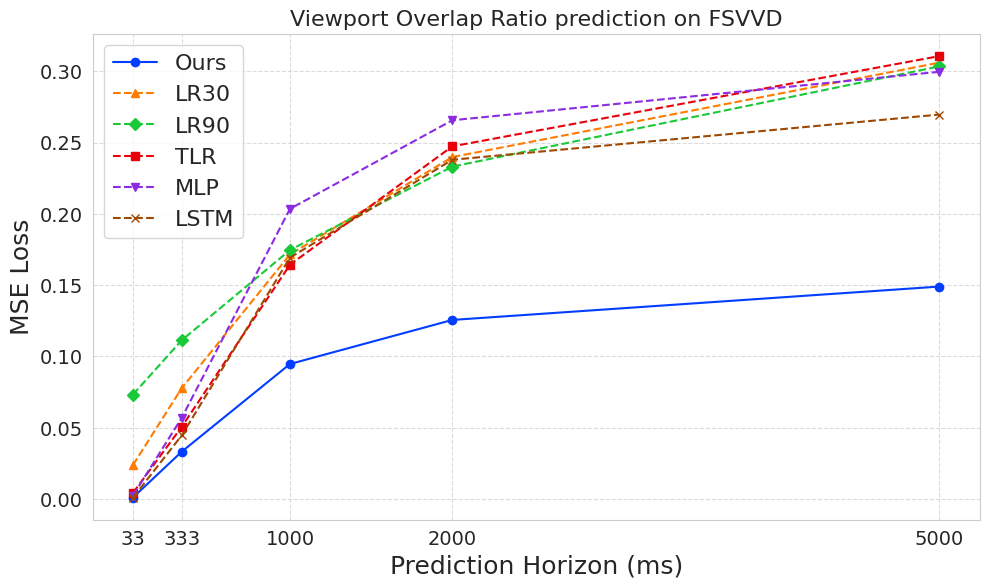

Write the Python code that produced this figure. (Note: this script raises an exception after producing the figure.)
import matplotlib.pyplot as plt
import numpy as np



# fsvvd
# Data
def fsvvd_mse():
    # Data
    # x = [1,10, 30, 60, 150]
    x = [33,333,1000,2000,5000]
    # mlp = [0.0280, 0.0735, 0.1080, 0.1818]
    # tlr = [0.026, 0.079, 0.138, 0.195]
    our = [0.00075,0.0058, 0.0127, 0.0158, 0.0182]
    # lr = [0.0422, 0.0966, 0.156, 0.192]
    lstm = [0.00036,0.0063, 0.0194, 0.0265, 0.0288]

    # Plotting with enhanced visualization
    plt.figure(figsize=(10, 6))

    plt.plot(x, our, label='Ours', linestyle='--', marker='o', markersize=8)
    # plt.plot(x, lr, label='LR', linestyle='--', marker='s', markersize=8)
    # plt.plot(x, tlr, label='TLR', linestyle='--', marker='D', markersize=8)
    # plt.plot(x, mlp, label='MLP', linestyle='--', marker='^', markersize=8)
    plt.plot(x, lstm, label='LSTM', linestyle='--', marker='^', markersize=8)




    plt.legend(title="Method", fontsize=16)
    plt.xlabel('Prediction Horizon (ms)', fontsize=18)
    plt.ylabel('MSE', fontsize=18)
    # plt.title('MSE Loss for  Prediction Across Different Horizons', fontsize=16)
    plt.grid(True, linestyle='--', alpha=0.7)
    plt.xticks(x, fontsize=14)
    plt.yticks(fontsize=14)
    plt.savefig('../result/mse_loss.png')
    # plt.ylim(0, 0.22)

    # plt.show()

import matplotlib.pyplot as plt
import numpy as np

# Values
def test_variance():

    # Data
    x_values = [1, 10, 30]  # X-axis values
    mse_values = [0.1, 0.2, 0.3]  # MSE values
    variance_values = [0.01, 0.02, 0.03]  # Variance of squared errors

    # Plotting
    plt.figure(figsize=(8, 5))
    plt.errorbar(x_values, mse_values, yerr=variance_values, fmt='-o', capsize=5, color='skyblue', ecolor='gray', elinewidth=2)
    plt.xlabel('X-axis')
    plt.ylabel('Mean Squared Error')
    plt.title('MSE with Variance Error Bars')


    # Show plot
    plt.savefig('../result/mse_variance.png')

def fsvvd_r2():
    x = [1,10, 30, 60, 150]
    x = [33,333,1000,2000,5000]
    our = [0.9752,0.8079,0.5804,0.4897,0.4264]

    lstm = [0.9881,0.7925,0.3622,0.1447,0.0946]


    # Plotting with enhanced visualization
    plt.figure(figsize=(10, 6))

    plt.plot(x, our, label='Ours', linestyle='--', marker='o', markersize=8)
    # plt.plot(x, lr, label='LR', linestyle='--', marker='s', markersize=8)
    # plt.plot(x, tlr, label='TLR', linestyle='--', marker='D', markersize=8)
    # plt.plot(x, mlp, label='MLP', linestyle='--', marker='^', markersize=8)
    plt.plot(x, lstm, label='LSTM', linestyle='--', marker='^', markersize=8)




    plt.legend(title="Method", fontsize=16)
    plt.xlabel('Prediction Horizon (ms)', fontsize=18)
    plt.ylabel('R^2', fontsize=18)
    # R^2
    plt.title('R^2 Loss for  Prediction Across Different Horizons', fontsize=16)

    plt.grid(True, linestyle='--', alpha=0.7)
    plt.xticks(x, fontsize=14)
    plt.yticks(fontsize=14)
    # plt.ylim(0, 0.03)

    plt.savefig('../result/r2_loss.png')

import matplotlib.pyplot as plt
import seaborn as sns

def plot_viewport_fsvvd(dataset,name):
    # Time resolutions
    time_ms = [33, 333, 1000, 2000, 5000]

    # MSE values for each model
    # viewport fsvvd
    if dataset == 'FSVVD':
        if name == 'Viewport Overlap Ratio':
            mlp_mse = [0.0025, 0.0569, 0.2035, 0.2656, 0.2996]
            tlr_mse = [0.0043, 0.0506, 0.1643, 0.2473, 0.3106]
            lr90_mse = [0.0733, 0.1113, 0.1746, 0.2331, 0.3034]
            lr30_mse = [0.0239, 0.0777, 0.1715, 0.2398, 0.3060]
            lstm_mse = [0.0010, 0.0446, 0.1693, 0.2379, 0.2696]
            ours_mse = [0.0011, 0.0332, 0.0947, 0.1256, 0.1490]
        elif name == 'Angular Span':
            lstm_mse = [0.0001, 0.0035, 0.0131, 0.0186, 0.0198]
            ours_mse = [0.0002, 0.0031, 0.0075, 0.0098, 0.0110]
            mlp_mse = [0.0003, 0.0045, 0.0154, 0.0189, 0.0217]
            tlr_mse = [0.0003, 0.0038, 0.0129, 0.0199, 0.0233]
            lr90_mse = [0.0057, 0.0089, 0.0140, 0.0183, 0.0233]
            lr30_mse = [0.0018, 0.0060, 0.0138, 0.0189, 0.0227]
        elif name == 'Occlusion-aware Visibility':
            # visibilty fsvvd
            lstm_mse = [0.00036, 0.0063, 0.0194, 0.0265, 0.0287]
            ours_mse = [0.00096, 0.0059, 0.0128, 0.0161, 0.0189]
            mlp_mse = [0.0007, 0.0074, 0.0230, 0.0251, 0.0318]
            tlr_mse = [0.0008, 0.0071, 0.0198, 0.0294, 0.0347]
            lr90_mse = [0.0096, 0.0143, 0.0218, 0.0288, 0.0333]
            lr30_mse = [0.0035, 0.0095, 0.0203, 0.0284, 0.0344]
        elif name == 'Visibile Angular Span':
            lstm_mse = [0.0001, 0.0009, 0.0021, 0.0027, 0.0031]
            ours_mse = [0.0001, 0.0008, 0.0013, 0.0017, 0.0020]
            mlp_mse = [0.0001, 0.0008, 0.0024, 0.0026, 0.0032]
            tlr_mse = [0.0001, 0.0008, 0.0018, 0.0024, 0.0028]
            lr90_mse = [0.0010, 0.0015, 0.0021, 0.0024, 0.0028]
            lr30_mse = [0.0004, 0.0010, 0.0018, 0.0024, 0.0027]
        else:
            print('name error',name)
            pass

    # # resolution fsvvd
    #     # LSTM model MSE values
    # lstm_mse = [0.00006, 0.00082, 0.00209, 0.00268, 0.0031]
    # # Ours model MSE values
    # ours_mse = [0.00021, 0.00078, 0.00134, 0.00167, 0.0020]
    # # MLP model MSE values
    # mlp_mse = [0.0001, 0.0008, 0.0024, 0.0026, 0.0032]
    # # TLR model MSE values
    # tlr_mse = [0.0001, 0.0008, 0.0018, 0.0024, 0.0028]
    # # LR90 model MSE values
    # lr90_mse = [0.001, 0.0015, 0.0021, 0.0024, 0.0028]
    # # LR30 model MSE values
    # lr30_mse = [0.0004, 0.001, 0.0018, 0.0024, 0.0027]
    elif dataset == '8i':
        if name == 'Viewport Overlap Ratio':
    # # viewport 8i
            lstm_mse = [0.0025, 0.0238, 0.068, 0.1117, 0.1394]
            ours_mse = [0.00103, 0.0158, 0.0569, 0.0705, 0.0842]
            mlp_mse = [0.0038, 0.0281, 0.0735, 0.108, 0.1818]
            tlr_mse = [0.004, 0.0267, 0.0791, 0.1381, 0.1954]
            lr90_mse = [0.0391, 0.0624, 0.11, 0.1674, 0.196]
            lr30_mse = [0.013, 0.0423, 0.0967, 0.1564, 0.1921]
        elif name == 'Angular Span':
            lstm_mse = [0.0011, 0.0021, 0.0054, 0.0087, 0.0135]
            ours_mse = [0.0001, 0.0015, 0.0038, 0.0060, 0.0074]
            mlp_mse = [0.0012, 0.0030, 0.0063, 0.0092, 0.0143]
            tlr_mse = [0.0005, 0.0020, 0.0056, 0.0105, 0.0151]
            lr90_mse = [0.0029, 0.0048, 0.0087, 0.0124, 0.0150]
            lr30_mse = [0.0008, 0.0026, 0.0065, 0.0110, 0.0148]
        elif name == 'Occlusion-aware Visibility':
            # visibilty 8i
             # MSE values for each model
            lstm_mse = [0.0004, 0.0032, 0.0081, 0.0131, 0.0161]
            ours_mse = [0.0005, 0.0044, 0.0098, 0.0113, 0.0117]
            mlp_mse = [0.0006, 0.0036, 0.0093, 0.0137, 0.0233]
            tlr_mse = [0.0006, 0.0029, 0.0086, 0.0158, 0.0224]
            lr90_mse = [0.0044, 0.0071, 0.0129, 0.0201, 0.0232]
            lr30_mse = [0.0015, 0.0043, 0.0102, 0.0174, 0.0229]
        elif name == 'Visibile Angular Span':
            lstm_mse = [0.0019, 0.0023, 0.0032, 0.0033, 0.0045]
            ours_mse = [0.0001, 0.0009, 0.0020, 0.0021, 0.0028]
            mlp_mse = [0.0020, 0.0025, 0.0033, 0.0034, 0.0058]
            tlr_mse = [0.0013, 0.0017, 0.0027, 0.0042, 0.0051]
            lr90_mse = [0.0020, 0.0025, 0.0040, 0.0053, 0.0055]
            lr30_mse = [0.0015, 0.0024, 0.0035, 0.0047, 0.0057]
        else:
            print('name error',name)
            pass
    else:
        print('dataset error')
        pass

    # # # resolution 8i
    #     # LSTM model MSE values
    # lstm_mse = [0.0019, 0.0023, 0.0032, 0.0033, 0.0045]
    
    # # Ours model MSE values
    # ours_mse = [0.0001, 0.0008, 0.0020, 0.0021, 0.0026]
    
    # # MLP model MSE values
    # mlp_mse = [0.002, 0.0025, 0.0039, 0.0034, 0.0058]
    
    # # TLR model MSE values
    # tlr_mse = [0.0013, 0.0017, 0.0027, 0.0042, 0.0051]
    
    # # LR90 model MSE values
    # lr90_mse = [0.002, 0.0025, 0.0040, 0.0053, 0.0055]
    
    # # LR30 model MSE values
    # lr30_mse = [0.0015, 0.0024, 0.0036, 0.0047, 0.0057]




    # Set up the plot
    plt.figure(figsize=(10, 6),dpi=300)
    sns.set_style("whitegrid")  # Use a clean background style
    sns.set_palette("bright")   # Set a bright color palette

    # Plot MSE loss for each model with distinct styles and markers
    # plt.plot(time_ms, mlp_mse, marker='o', linestyle='-', color='blue', label='MLP', linewidth=2)
    plt.plot(time_ms, ours_mse, marker='o', linestyle='-',  label='Ours')
    plt.plot(time_ms, lr30_mse, marker='^', linestyle='--',  label='LR30')
    plt.plot(time_ms, lr90_mse, marker='D', linestyle='--',  label='LR90')
    plt.plot(time_ms, tlr_mse, marker='s', linestyle='--',  label='TLR')
    plt.plot(time_ms, mlp_mse, marker='v', linestyle='--', label='MLP')
    plt.plot(time_ms, lstm_mse, marker='x', linestyle='--', label='LSTM')
    

    # plt.plot(x, T1, label='Ours', linestyle='--', marker='o', markersize=8)
    # plt.plot(x, LR, label='LR', linestyle='--', marker='s', markersize=8)
    # plt.plot(x, TLR, label='TLR', linestyle='--', marker='D', markersize=8)
    # plt.plot(x, MLP, label='M-MLP', linestyle='--', marker='^', markersize=8)
    # plt.plot(x, LSTM, label='LSTM', linestyle='--', marker='x', markersize=8)

    # # Enlarging fonts
    # plt.legend(title="Method", fontsize=16)
    plt.xlabel('Prediction Horizon (ms)', fontsize=18)
    plt.ylabel('MSE Loss', fontsize=18)
    plt.grid(True, linestyle='--', alpha=0.7)
    plt.xticks(time_ms, fontsize=14)
    plt.yticks(fontsize=14)
    # plt.title('MSE Loss for Cell Visibility Prediction', fontsize=20)

    # Customize the plot
    # plt.xlabel('Time Resolution (ms)', fontsize=18)
    # plt.ylabel('MSE Loss', fontsize=18)
    plt.title(f'{name} prediction on {dataset}', fontsize=16)
    plt.legend(fontsize=16, loc='upper left', frameon=True)
    # plt.grid(True, which='both', linestyle='--', linewidth=0.5, alpha=0.7)
    # plt.xscale('log')
    # plt.yscale('log')

    # Set tick marks for x-axis
    # plt.xticks(time_ms, ['33', '333', '1000', '2000', '5000'], fontsize=12)
    # plt.yticks(fontsize=12)

    # Adjust layout for better spacing
    plt.tight_layout()

    # Save the plot with high resolution
    # delete '_' in name
    name = name.replace(' ','')
    plt.savefig(f'../result/{dataset}_{name}_mse_loss.png', dpi=300)





if __name__ == '__main__':
    # fsvvd_mse()
    # test_variance()
    # fsvvd_r2()
    dataset = 'FSVVD'
    name_list = ['Viewport Overlap Ratio','Angular Span','Occlusion-aware Visibility','Visibile Angular Span']
    for name in name_list:
        for dataset in ['FSVVD','8i']:
            plot_viewport_fsvvd(dataset,name)
    